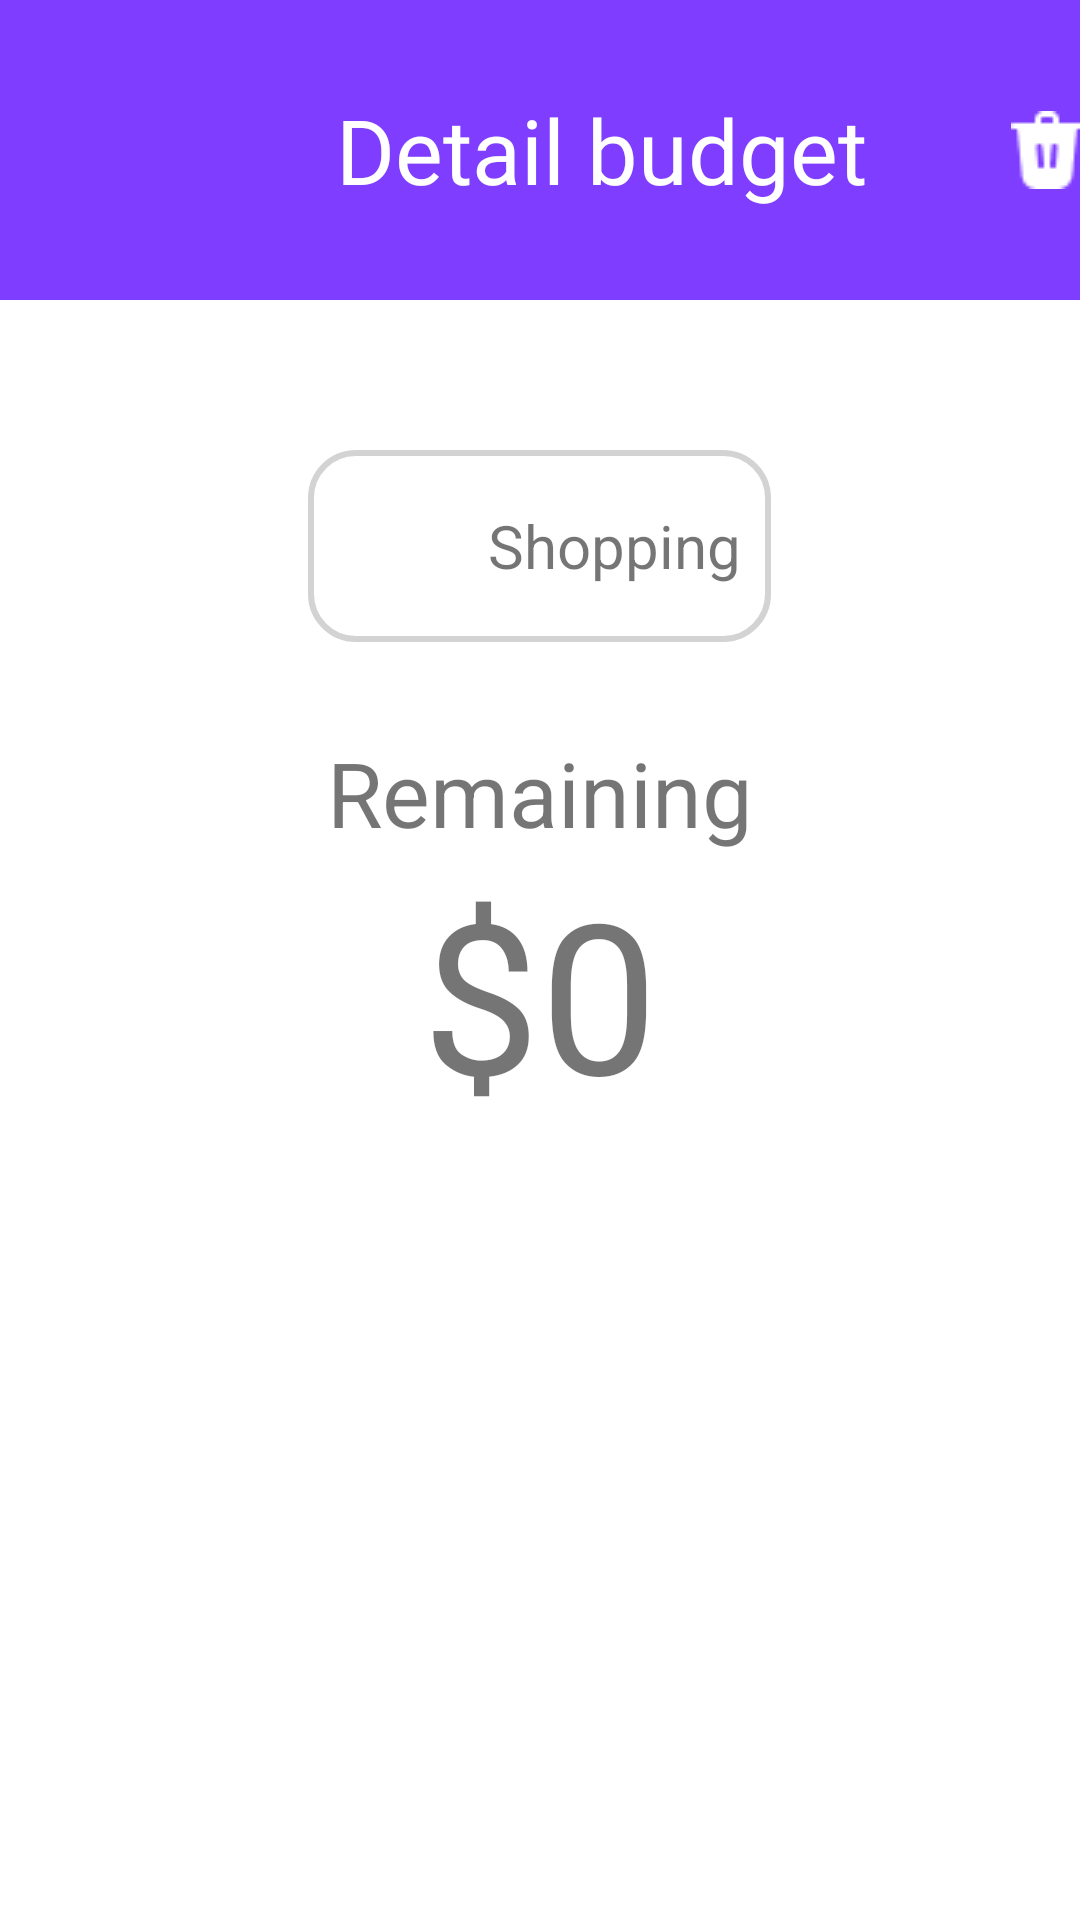

Write the Android layout XML for this screen, with the resource values it uses.
<!-- AndroidManifest.xml: application theme Theme.DoAnCuoiKy -->
<!-- res/layout/fragment_detail_budget.xml -->
<?xml version="1.0" encoding="utf-8"?>
<LinearLayout xmlns:android="http://schemas.android.com/apk/res/android"
    xmlns:tools="http://schemas.android.com/tools"
    android:layout_width="match_parent"
    android:layout_height="match_parent"
    xmlns:app="http://schemas.android.com/apk/res-auto"
    tools:context=".budget.fragment_detail_budget"
    android:orientation="vertical">

    
    <LinearLayout
        android:layout_width="match_parent"
        android:layout_height="100dp"
        android:orientation="horizontal"
        android:background="@color/violet">
        <ImageButton
            android:id="@+id/btn_back_detail_budget"
            android:layout_marginLeft="30dp"
            android:layout_width="40dp"
            android:layout_height="40dp"
            android:scaleType="fitXY"
            android:background="?selectableItemBackgroundBorderless"
            android:src="@drawable/ic_baseline_west_24"
            app:tint ="@color/white"
            android:layout_gravity="center"/>
        <TextView
            android:layout_width="wrap_content"
            android:layout_height="match_parent"
            android:gravity="center"
            android:layout_marginLeft="42dp"
            android:text="Detail budget"
            android:textColor="@color/white"
            android:fontFamily="@font/inter_normal"
            android:textSize="30dp" />
        <ImageButton
            android:id="@+id/remove_budget"
            android:layout_width="40dp"
            android:layout_height="40dp"
            android:layout_marginLeft="40dp"
            android:layout_gravity="center"
            android:src="@drawable/trash5"
            app:tint ="@color/white"
            android:backgroundTint="@color/violet"/>
    </LinearLayout>
    <LinearLayout
        android:layout_width="wrap_content"
        android:layout_height="64dp"
        android:layout_gravity="center"
        android:gravity="center"
        android:layout_marginTop="50dp"
        android:background="@drawable/edit_text_bg">
        <ImageView
            android:id="@+id/budget_icon"
            android:layout_width="50dp"
            android:layout_height="50dp"
            android:scaleType="fitXY"/>
        <TextView
            android:id="@+id/detail_budget_name"
            android:layout_width="wrap_content"
            android:layout_height="wrap_content"
            android:layout_marginLeft="10dp"
            android:layout_marginRight="10dp"
            android:text="Shopping"
            android:textSize="20dp" />

    </LinearLayout>
    <LinearLayout
        android:layout_width="wrap_content"
        android:layout_height="wrap_content"
        android:layout_gravity="center"
        android:layout_marginTop="30dp"
        android:orientation="vertical" >
        <TextView
            android:layout_width="wrap_content"
            android:layout_height="wrap_content"
            android:text="Remaining"
            android:textSize="30dp" />
        <TextView
            android:id="@+id/detail_budget_remain"
            android:layout_width="wrap_content"
            android:layout_height="wrap_content"
            android:layout_gravity="center"
            android:text="$0"
            android:textSize="70dp"
            android:fontFamily="@font/inter" />
    </LinearLayout>
    <ImageView
        android:id="@+id/detail_budget_warning"
        android:layout_width="wrap_content"
        android:layout_height="wrap_content"
        android:layout_gravity="center"
        android:layout_marginTop="30dp"
        android:src="@drawable/warning_budget"
        android:visibility="invisible"/>


</LinearLayout>
<!-- resources referenced by this layout -->
<resources>
  <color name="violet">#7F3DFF</color>
  <color name="white">#FFFFFFFF</color>
  <!-- drawable edit_text_bg (drawable-v24) -->
  <?xml version="1.0" encoding="utf-8"?>
  <shape xmlns:android="http://schemas.android.com/apk/res/android">
      <corners android:radius="15dp" />
      <stroke android:width="2dp"
          android:color="#D3D3D3" />
  </shape>
  <!-- drawable trash5: png bitmap (drawable, 546 bytes) -->
  <!-- drawable warning_budget: png bitmap (drawable, 2812 bytes) -->
  <style name="Theme.DoAnCuoiKy" parent="Theme.MaterialComponents.DayNight.NoActionBar">
          
          <item name="colorPrimary">@color/purple_500</item>
          <item name="colorPrimaryVariant">@color/purple_700</item>
          <item name="colorOnPrimary">@color/white</item>
          
          <item name="colorSecondary">@color/teal_200</item>
          <item name="colorSecondaryVariant">@color/teal_700</item>
          <item name="colorOnSecondary">@color/black</item>
          
          <item name="android:statusBarColor" tools:targetApi="l">?attr/colorPrimaryVariant</item>
          
      </style>
  <color name="purple_500">#FF6200EE</color>
  <color name="purple_700">#FF3700B3</color>
  <color name="teal_200">#FF03DAC5</color>
  <color name="teal_700">#FF018786</color>
  <color name="black">#FF000000</color>
</resources>
